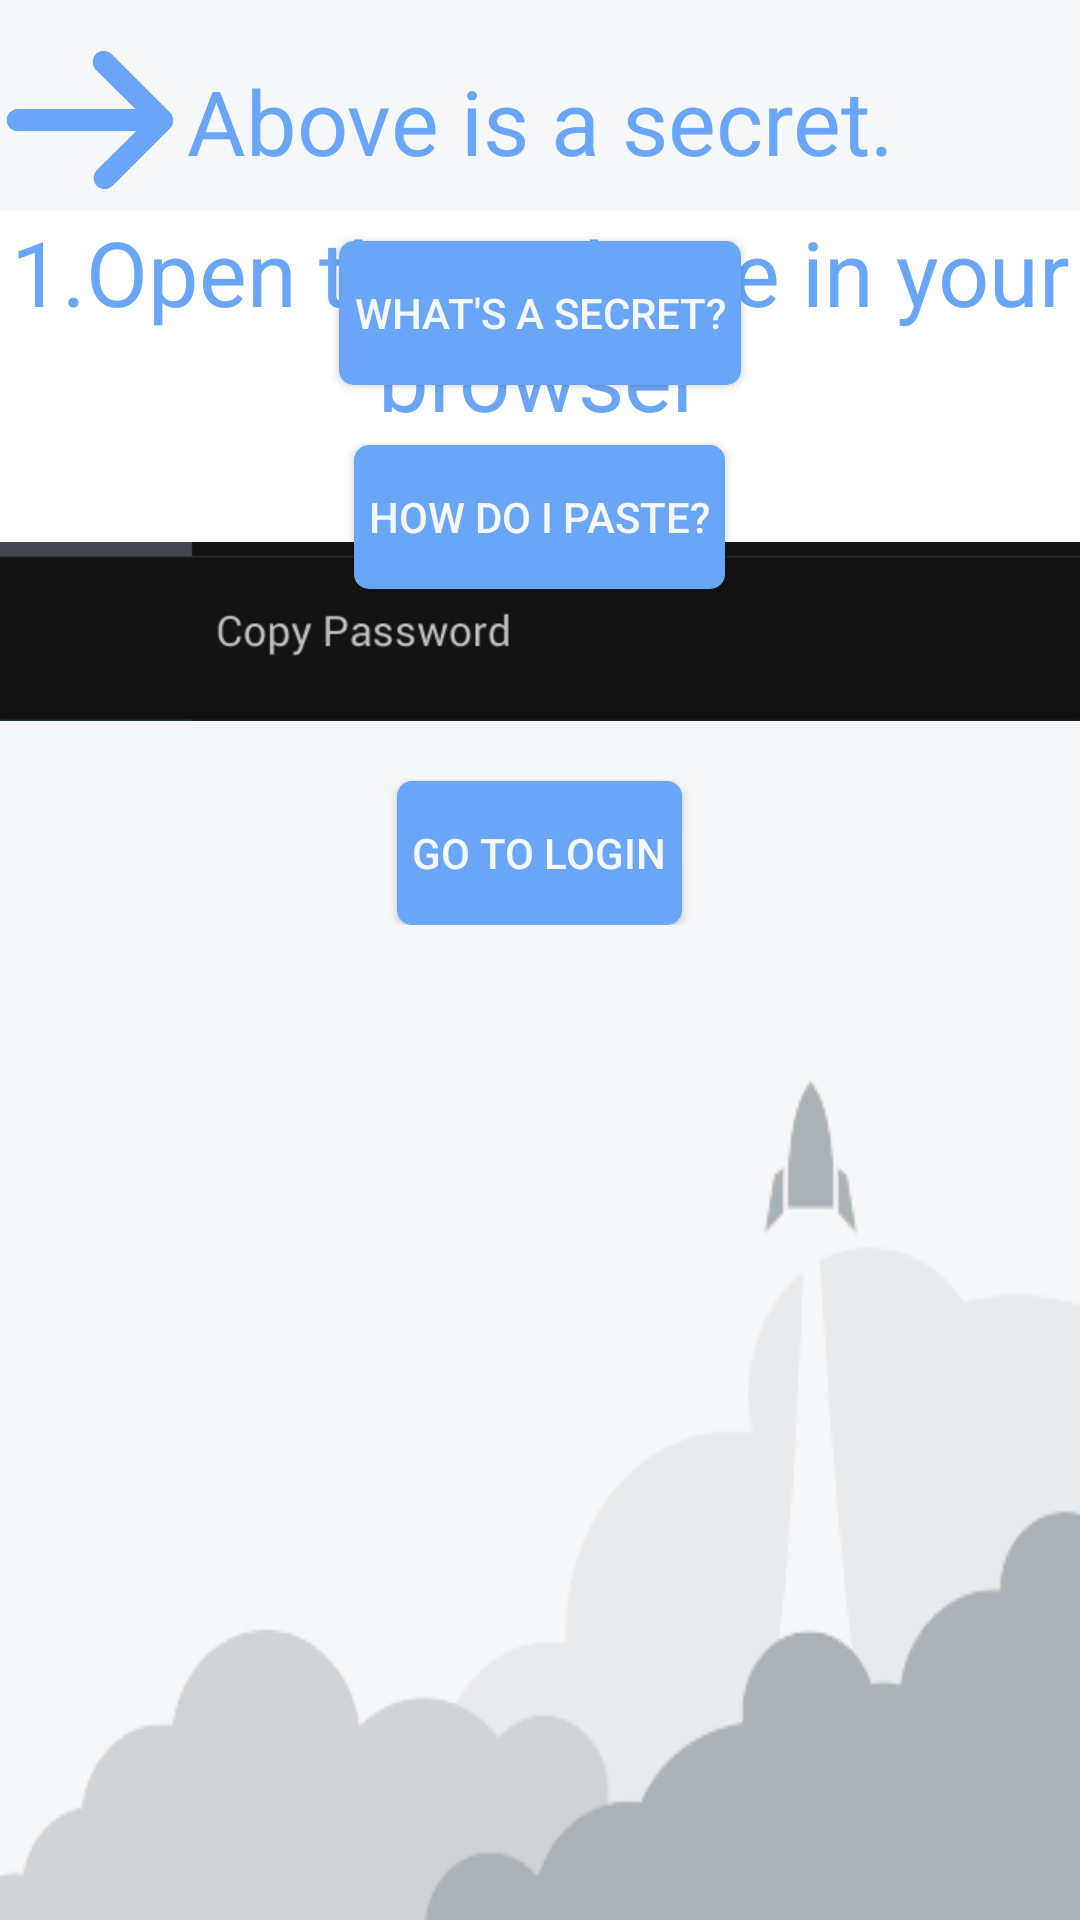

The Android layout XML behind this screen, and the referenced resources:
<!-- AndroidManifest.xml: application theme Theme.Mitro -->
<!-- res/layout/first_activity_main.xml -->
<ScrollView xmlns:android="http://schemas.android.com/apk/res/android"
    android:layout_width="match_parent"
    android:layout_height="fill_parent"
    android:background="@drawable/rocket" >

<RelativeLayout 
        android:id = "@+id/relativeLayout"
        android:layout_width="match_parent"
        android:layout_height="match_parent"
        android:scrollbars="vertical">
    
        <ListView
            android:id="@+id/example"
            android:layout_width="match_parent"
            android:layout_height="wrap_content"
            android:layout_alignParentLeft="true"
            android:layout_marginTop="10dp"
            android:background="#FFFFFF" >

    </ListView>
       <TextView
        android:id="@+id/right_swipe_text_title"
        android:layout_width="fill_parent"
        android:layout_height="wrap_content"
        android:layout_below="@+id/example"
        android:layout_marginTop="10dp"
        android:layout_centerHorizontal="true"
        android:gravity="center"
        android:text="Above is a secret."
        android:textColor="#6aa6f8"
        android:textSize="30sp"
        android:paddingLeft="16dp"
         android:paddingRight="16dp" 
         />

    <ImageView
        android:id="@+id/notificationImage"
        android:layout_width="match_parent"
        android:layout_height="wrap_content"
        android:layout_below="@+id/right_swipe_text_title"
        android:layout_marginTop="10dp"
        android:maxWidth="40dp"
        android:src="@drawable/notification_example" />

    <TextView
        android:id="@+id/right_swipe_text_bullet3"
        android:layout_width="match_parent"
        android:layout_height="wrap_content"
        android:layout_below= "@+id/right_swipe_text_title"
        android:layout_marginTop="10dp"
        android:text="3.Have the password waiting to be copied in the notification bar"
        android:textColor="#6aa6f8"
        android:textSize="30sp" 
        android:gravity = "center"
        android:background="#FFFFFF"/>

    <TextView
        android:id="@+id/right_swipe_text_bullet2"
        android:layout_width="match_parent"
        android:layout_height="wrap_content"
        android:layout_below= "@+id/right_swipe_text_title"
        android:layout_marginTop="10dp"
        android:text="2.Automatically copy the username to your clipboard"
        android:textColor="#6aa6f8"
        android:textSize="30sp" 
        android:gravity = "center"
        android:background="#FFFFFF"/>

     <Button
         android:id="@+id/next"
         android:layout_width="wrap_content"
         android:layout_height="wrap_content"
         android:layout_below="@+id/right_swipe_text_title"
         android:layout_centerHorizontal="true"
         android:layout_marginTop="20dp"
         android:background="@drawable/round_shaped_button"
         android:clickable="true"
         android:onClick="next"
         android:text="What's a secret?"
         android:paddingLeft="5dp"
         android:paddingRight="5dp"
         android:textColor="#f6f7f9" />
 <Button
         android:id="@+id/howToPaste"
         android:layout_width="wrap_content"
         android:layout_height="wrap_content"
         android:layout_below="@+id/next"
         android:layout_centerHorizontal="true"
         android:layout_marginTop="20dp"
         android:background="@drawable/round_shaped_button"
         android:clickable="true"
         android:onClick="pasteInfo"
         android:text="How do I paste?"
         android:paddingLeft="5dp"
         android:paddingRight="5dp"
         android:textColor="#f6f7f9" />
 
  <Button
         android:id="@+id/goToLogin"
         android:layout_width="wrap_content"
         android:layout_height="wrap_content"
         android:layout_below="@+id/notificationImage"
         android:layout_centerHorizontal="true"
         android:layout_marginTop="20dp"
         android:background="@drawable/round_shaped_button"
         android:clickable="true"
         android:onClick="goToLogin"
         android:text="Go to Login"
         android:paddingLeft="5dp"
         android:paddingRight="5dp"
         android:textColor="#f6f7f9" />
    <TextView
        android:id="@+id/right_swipe_text_bullet1"
        android:layout_width="match_parent"
        android:layout_height="wrap_content"
        android:layout_below= "@+id/right_swipe_text_title"
        android:layout_marginTop="10dp"
        android:text="1.Open the website in your browser"
        android:textColor="#6aa6f8"
        android:textSize="30sp" 
        android:gravity="center"
        android:background="#FFFFFF"/>

    <ImageView
        android:id="@+id/arrow"
        android:layout_width="wrap_content"
        android:layout_height="wrap_content"
        android:layout_alignTop="@+id/example"
        android:adjustViewBounds="true"
        android:maxHeight="60dp"
        android:maxWidth="60dp"
        android:src="@drawable/right_arrow" />

</RelativeLayout>
</ScrollView>
<!-- resources referenced by this layout -->
<resources>
  <!-- drawable round_shaped_button (drawable) -->
  <?xml version="1.0" encoding="utf-8"?>
   <shape xmlns:android="http://schemas.android.com/apk/res/android"
    android:shape="rectangle">   
   <solid android:color="#6aa6f8"/>
    <corners
     android:bottomRightRadius="5dp"
     android:bottomLeftRadius="5dp"
     android:topLeftRadius="5dp"
     android:topRightRadius="5dp"/>
  </shape>
  <!-- drawable selectable_background_mitro (drawable) -->
  <?xml version="1.0" encoding="utf-8"?>
  <selector xmlns:android="http://schemas.android.com/apk/res/android"
          android:exitFadeDuration="@android:integer/config_mediumAnimTime" >
      <item android:state_pressed="false" android:state_focused="true" android:drawable="@drawable/list_focused_mitro" />
      <item android:state_pressed="true" android:drawable="@drawable/pressed_background_mitro" />
      <item android:drawable="@android:color/transparent" />
  </selector>
  <style name="PopupMenu.Mitro" parent="@style/Widget.AppCompat.Light.PopupMenu">	
          <item name="android:popupBackground">@drawable/menu_dropdown_panel_mitro</item>	
      </style>
  <style name="DropDownListView.Mitro" parent="@style/Widget.AppCompat.Light.ListView.DropDown">
          <item name="android:listSelector">@drawable/selectable_background_mitro</item>
      </style>
  <style name="ActionBarTabStyle.Mitro" parent="@style/Widget.AppCompat.Light.ActionBar.TabView">
          <item name="android:background">@drawable/tab_indicator_ab_mitro</item>
      </style>
  <style name="DropDownNav.Mitro" parent="@style/Widget.AppCompat.Light.Spinner.DropDown.ActionBar">
          <item name="android:background">@drawable/spinner_background_ab_mitro</item>
          <item name="android:popupBackground">@drawable/menu_dropdown_panel_mitro</item>
          <item name="android:dropDownSelector">@drawable/selectable_background_mitro</item>
      </style>
  <style name="ActionBar.Solid.Mitro" parent="@style/Widget.AppCompat.Light.ActionBar.Solid">
          <item name="background">@drawable/ab_solid_mitro</item>
          <item name="backgroundStacked">@drawable/ab_stacked_solid_mitro</item>
          <item name="backgroundSplit">@drawable/ab_bottom_solid_mitro</item>
          <item name="progressBarStyle">@style/ProgressBar.Mitro</item>
      </style>
  <style name="ActionButton.CloseMode.Mitro" parent="@style/Widget.AppCompat.Light.ActionButton.CloseMode">
          <item name="android:background">@drawable/btn_cab_done_mitro</item>
      </style>
  <!-- drawable pressed_background_mitro (drawable) -->
  <?xml version="1.0" encoding="utf-8"?>
  <shape xmlns:android="http://schemas.android.com/apk/res/android" android:shape="rectangle">
      <solid android:color="@color/pressed_mitro" />
  </shape>
  <style name="ProgressBar.Mitro" parent="@style/Widget.AppCompat.ProgressBar.Horizontal">
          <item name="android:progressDrawable">@drawable/progress_horizontal_mitro</item>
      </style>
  <!-- drawable btn_cab_done_mitro (drawable) -->
  <?xml version="1.0" encoding="utf-8"?>
  <selector xmlns:android="http://schemas.android.com/apk/res/android">
      <item android:state_pressed="true"
          android:drawable="@drawable/btn_cab_done_pressed_mitro" />
      <item android:state_focused="true" android:state_enabled="true"
          android:drawable="@drawable/btn_cab_done_focused_mitro" />
      <item android:state_enabled="true"
          android:drawable="@drawable/btn_cab_done_default_mitro" />
  </selector>
  <color name="pressed_mitro">#cc44a9f8</color>
</resources>
